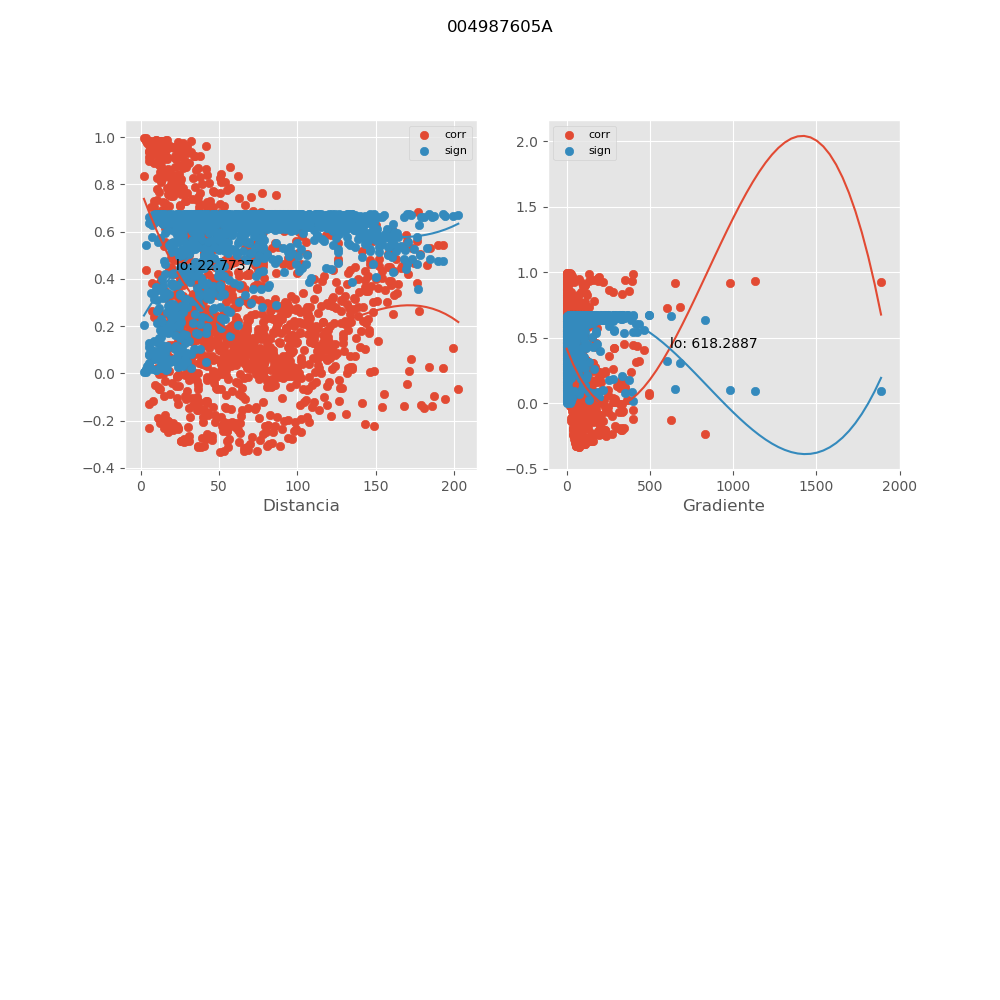

The table this chart was drawn from, first rows:
, mx_co, mx_di, mx_gr, mx_si
0, 0.9839, 11.46, 1.218, 0.02154
1, 0.7402, 32.59, 35.51, 0.3049
2, 0.1959, 33.24, 53.74, 0.6486
3, 0.8212, 24.86, 3.672, 0.2197
4, 0.1516, 36.61, 53.89, 0.659
5, 0.9756, 27.26, 2.922, 0.03249
6, 0.988, 16.05, 3.37, 0.01614
7, 0.9622, 29.26, 2.973, 0.05003
8, 0.184, 38.91, 50.69, 0.6517
9, 0.9203, 33.82, 5.807, 0.1032
10, 0.2055, 44.85, 44.26, 0.646
11, 0.4657, 58.52, 17.73, 0.5282
12, 0.03295, 57.31, 43.37, 0.6738
13, -0.03989, 61.92, 48.27, 0.6734
14, -0.06387, 64.45, 48.82, 0.6717
15, 0.1915, 66.7, 35.82, 0.6497
16, 0.8112, 54.09, 0.3435, 0.2307
17, -0.2718, 70.9, 56.55, 0.6247
18, 0.4644, 75.91, 10.75, 0.529
19, 0.7144, 66.31, 1.676, 0.3303
20, 0.7555, 86.26, 0.6567, 0.2895
21, -0.2979, 81.96, 48.79, 0.6146
22, 0.4875, 94.2, 0.03532, 0.5142
23, 0.7645, 77.63, 0.8061, 0.2803
24, 0.5972, 100.8, 1.043, 0.4339
25, 0.5798, 102.9, 1.022, 0.4477
26, -0.2795, 96.57, 47.59, 0.6218
27, 0.6512, 107.3, 0.1996, 0.3885
28, -0.1859, 106.2, 37.39, 0.6512
29, -0.1436, 109.4, 36.03, 0.6606
30, 0.5066, 105.8, 1.755, 0.5014
31, 0.01963, 134.5, 53.19, 0.6742
32, 0.6541, 134.5, 0.401, 0.3859
33, 0.1114, 139.6, 47.27, 0.6661
34, 0.2297, 144.7, 39.93, 0.6389
35, 0.2606, 147.9, 39.07, 0.6287
36, 0.6845, 176.9, 0.3711, 0.3585
37, 0.5308, 173, 23.51, 0.4845
38, 0.5431, 189.9, 56.63, 0.4755
39, 0.1052, 199.4, 150.9, 0.667
40, 0.3266, 33.01, 55.17, 0.6025
41, 0.8442, 51.15, 0.7556, 0.1938
42, 0.8738, 56.7, 0.7945, 0.1595
43, -0.1543, 113.8, 40.89, 0.6584
44, 0.2145, 123.5, 30.82, 0.6434
45, 0.09264, 129.5, 41.62, 0.6687
46, 0.4499, 158.7, 28.96, 0.5379
47, 0.3794, 164, 35.17, 0.5774
48, 0.7663, 22.64, 50.5, 0.2784
49, 0.1862, 22.05, 80.4, 0.6511
50, 0.9052, 13.51, 5.724, 0.1218
51, 0.1239, 25.17, 77.82, 0.6641
52, 0.9514, 22.96, 4.076, 0.06398
53, 0.9904, 9.956, 6.836, 0.01285
54, 0.9594, 21.25, 3.436, 0.05365
55, 0.1412, 27.46, 71.32, 0.661
56, 0.937, 24.06, 7.583, 0.08236
57, 0.1346, 33.68, 58.52, 0.6623
58, 0.4523, 47.65, 21.48, 0.5365
59, 0.00547, 46.69, 52.95, 0.6745
... 1,116 more rows
